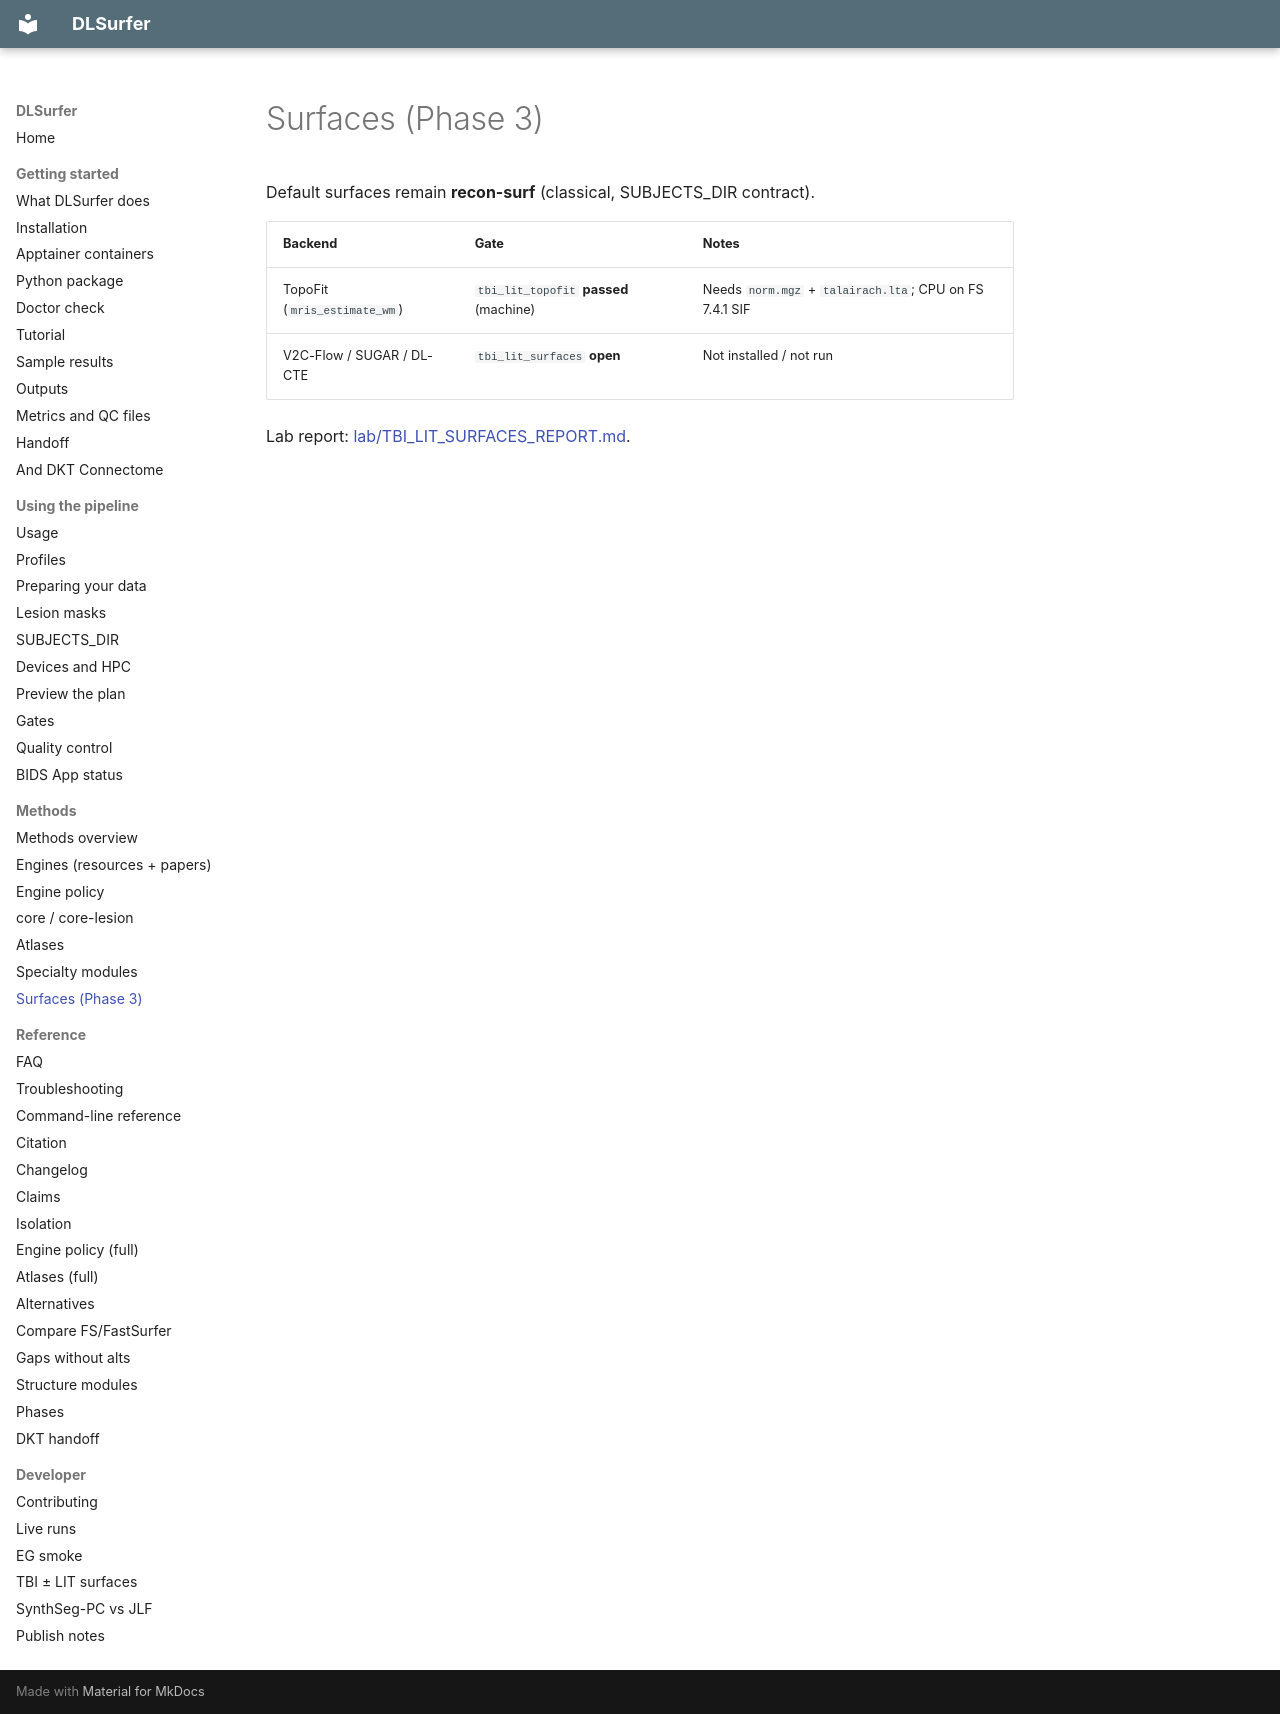

repository: phindagijimana/dlsurfer · page: workflows/surfaces/index.html · generator: mkdocs

# Surfaces (Phase 3)

Default surfaces remain **recon-surf** (classical, SUBJECTS_DIR contract).

| Backend | Gate | Notes |
|---------|------|-------|
| TopoFit (`mris_estimate_wm`) | `tbi_lit_topofit` **passed** (machine) | Needs `norm.mgz` + `talairach.lta`; CPU on FS 7.4.1 SIF |
| V2C-Flow / SUGAR / DL-CTE | `tbi_lit_surfaces` **open** | Not installed / not run |

Lab report: [lab/TBI_LIT_SURFACES_REPORT.md](../lab/TBI_LIT_SURFACES_REPORT.md).
